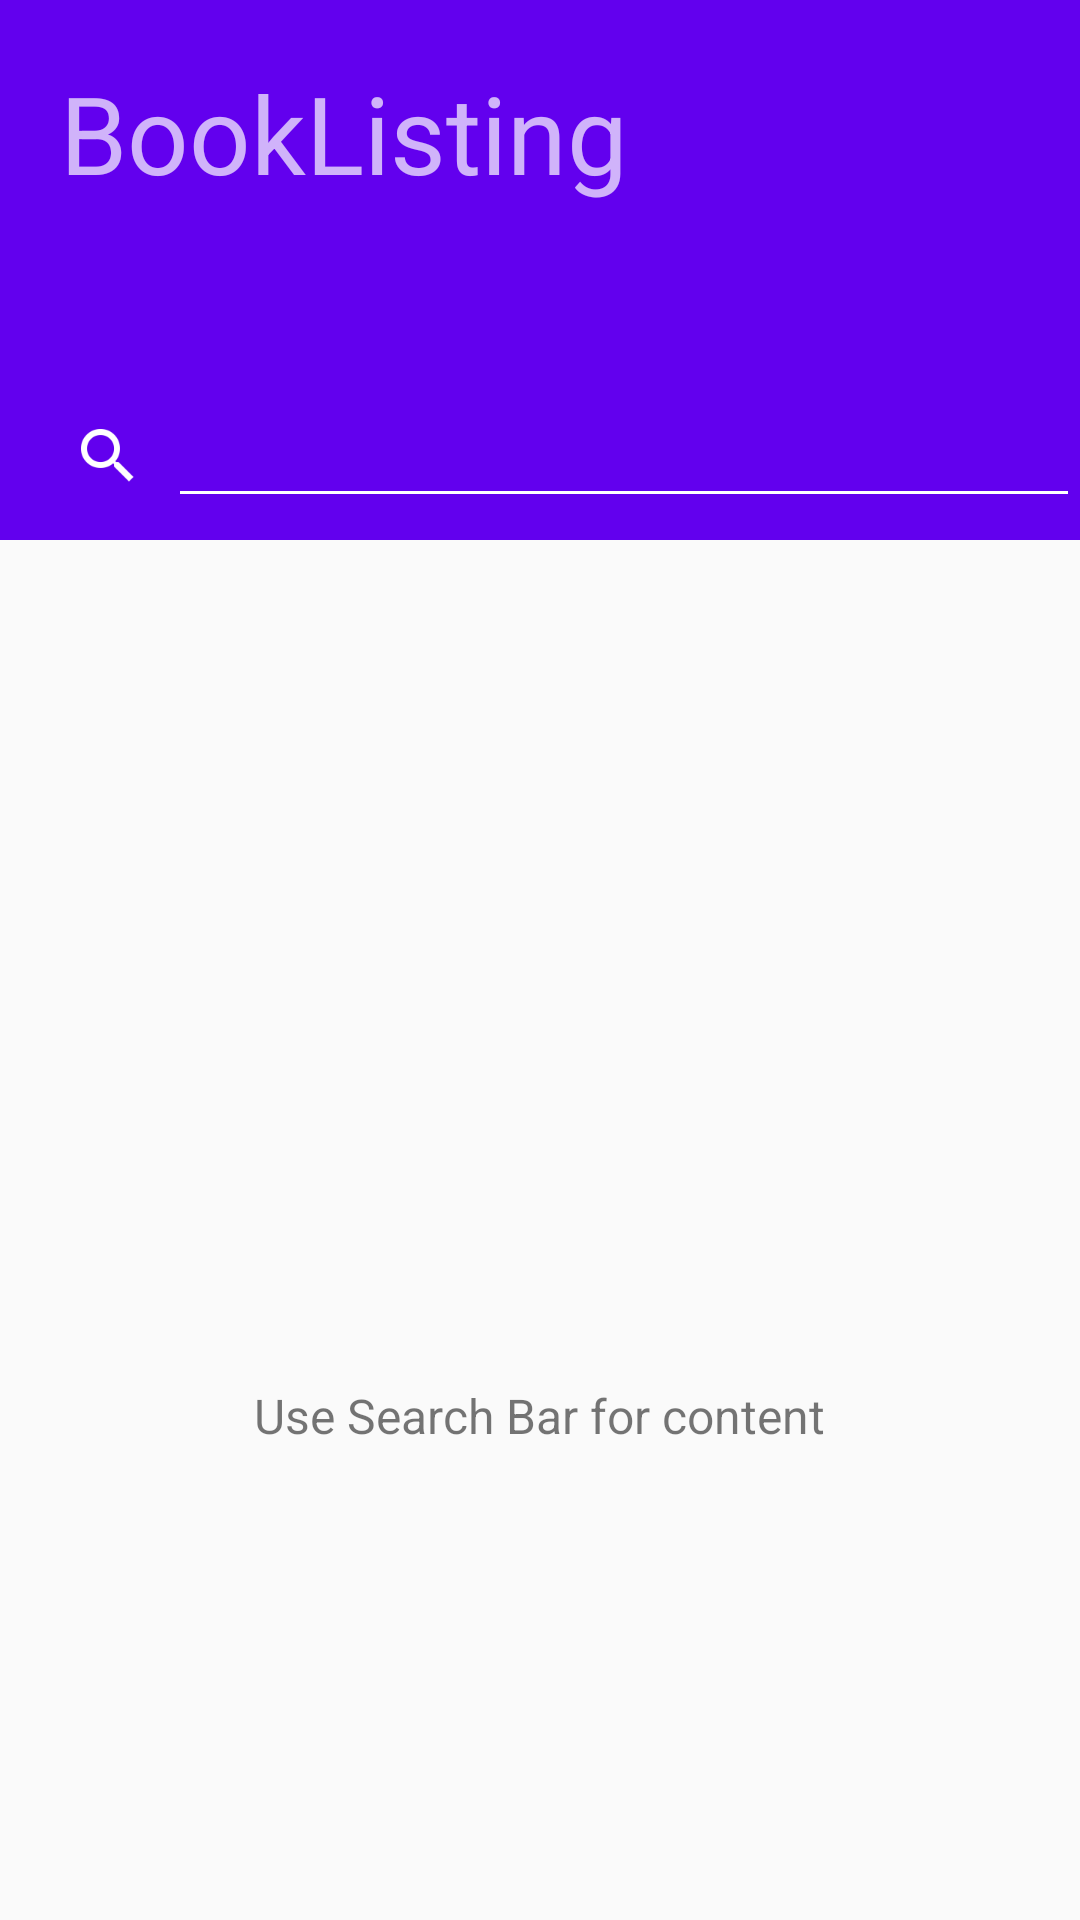

This screen was rendered from an Android layout file. Write that file and the resources it references.
<!-- AndroidManifest.xml: activity theme AppTheme.NoActionBar -->
<!-- res/layout/activity_main.xml -->
<?xml version="1.0" encoding="utf-8"?>
<android.support.design.widget.CoordinatorLayout
    xmlns:android="http://schemas.android.com/apk/res/android"
    xmlns:app="http://schemas.android.com/apk/res-auto"
    xmlns:tools="http://schemas.android.com/tools"
    tools:context="com.example.csaenz.booklisting.MainActivity"
    style="@style/CollapsingStyle">

    <include layout="@layout/content_main" />

    <android.support.design.widget.AppBarLayout
        android:id="@+id/app_bar"
        style="@style/AppBarLayout">

        <android.support.design.widget.CollapsingToolbarLayout
            android:id="@+id/toolbar_layout"
            app:contentScrim="?attr/colorPrimary"
            app:layout_scrollFlags="scroll|exitUntilCollapsed"
            style="@style/CollapsingStyle">

            <android.support.v7.widget.Toolbar
                android:id="@+id/toolbar"
                app:layout_collapseMode="pin"
                app:popupTheme="@style/AppTheme.PopupOverlay"
                style="@style/ToolBar">

                <ImageButton
                    android:id="@+id/search_button"
                    android:src="@drawable/ic_action_search"
                    style="@style/SearchButton" />

                <EditText
                    android:id="@+id/search_edit_text"
                    style="@style/SearchBar" />

            </android.support.v7.widget.Toolbar>

            <TextView
                android:text="@string/app_name"
                style="@style/TitleText" />

        </android.support.design.widget.CollapsingToolbarLayout>
    </android.support.design.widget.AppBarLayout>

</android.support.design.widget.CoordinatorLayout>
<!-- res/layout/content_main.xml (included above) -->
<?xml version="1.0" encoding="utf-8"?>
<RelativeLayout
    xmlns:android="http://schemas.android.com/apk/res/android"
    xmlns:app="http://schemas.android.com/apk/res-auto"
    xmlns:tools="http://schemas.android.com/tools"
    app:layout_behavior="@string/appbar_scrolling_view_behavior"
    tools:context="com.example.csaenz.booklisting.MainActivity"
    tools:showIn="@layout/activity_main"
    style="@style/RelativeLayout">

<ListView
    android:id="@+id/list_view"
    style="@style/ListView" />

<ProgressBar
    android:id="@+id/progress_spinner"
    style="@style/ProgressBar" />

<TextView
    android:id="@+id/text_view_empty"
    android:text="Use Search Bar for content"
    style="@style/NoContentText">
</TextView>
</RelativeLayout>
<!-- resources referenced by this layout -->
<resources>
  <!-- drawable ic_action_search: png bitmap (drawable-hdpi, 884 bytes) -->
  <string name="app_name">BookListing</string>
  <style name="AppBarLayout">
          <item name="android:layout_width">match_parent</item>
          <item name="android:layout_height">@dimen/app_bar_height</item>
          <item name="android:fitsSystemWindows">true</item>
          <item name="android:theme">@style/AppTheme.AppBarOverlay</item>
      </style>
  <style name="AppTheme.PopupOverlay" parent="ThemeOverlay.AppCompat.Light" />
  <style name="CollapsingStyle">
          <item name="android:layout_width">match_parent</item>
          <item name="android:layout_height">match_parent</item>
          <item name="android:fitsSystemWindows">true</item>
      </style>
  <style name="ListView">
          <item name="android:orientation">vertical</item>
          <item name="android:layout_width">match_parent</item>
          <item name="android:layout_height">match_parent</item>
          <item name="android:nestedScrollingEnabled">true</item>
      </style>
  <style name="NoContentText">
          <item name="android:layout_width">wrap_content</item>
          <item name="android:layout_height">wrap_content</item>
          <item name="android:layout_centerInParent">true</item>
          <item name="android:visibility">visible</item>
          <item name="android:textSize">@dimen/basic_text_size</item>
          <item name="android:focusable">true</item>
      </style>
  <style name="ProgressBar">
          <item name="android:layout_width">wrap_content</item>
          <item name="android:layout_height">wrap_content</item>
          <item name="android:layout_centerInParent">true</item>
          <item name="android:visibility">gone</item>
      </style>
  <style name="RelativeLayout">
          <item name="android:layout_width">match_parent</item>
          <item name="android:layout_height">match_parent</item>
          <item name="android:descendantFocusability">beforeDescendants</item>
          <item name="android:focusableInTouchMode">true</item>
      </style>
  <style name="SearchBar">
          <item name="android:layout_width">match_parent</item>
          <item name="android:layout_height">wrap_content</item>
          <item name="android:lines">1</item>
      </style>
  <style name="SearchButton">
          <item name="android:layout_width">wrap_content</item>
          <item name="android:layout_height">wrap_content</item>
          <item name="android:padding">@dimen/search_button_padding</item>
          <item name="android:clickable">true</item>
          <item name="android:background">@null</item>
      </style>
  <style name="TitleText">
          <item name="android:layout_width">wrap_content</item>
          <item name="android:layout_height">wrap_content</item>
          <item name="android:layout_margin">@dimen/text_margin</item>
          <item name="android:textSize">@dimen/title_text_size</item>
      </style>
  <style name="ToolBar">
          <item name="android:layout_width">match_parent</item>
          <item name="android:layout_height">?attr/actionBarSize</item>
          <item name="android:layout_gravity">bottom</item>
      </style>
  <style name="AppTheme.NoActionBar">
          <item name="windowActionBar">false</item>
          <item name="windowNoTitle">true</item>
      </style>
  <dimen name="app_bar_height">180dp</dimen>
  <style name="AppTheme.AppBarOverlay" parent="ThemeOverlay.AppCompat.Dark.ActionBar" />
  <dimen name="basic_text_size">16sp</dimen>
  <dimen name="search_button_padding">8dp</dimen>
  <dimen name="text_margin">20dp</dimen>
  <dimen name="title_text_size">36sp</dimen>
</resources>
